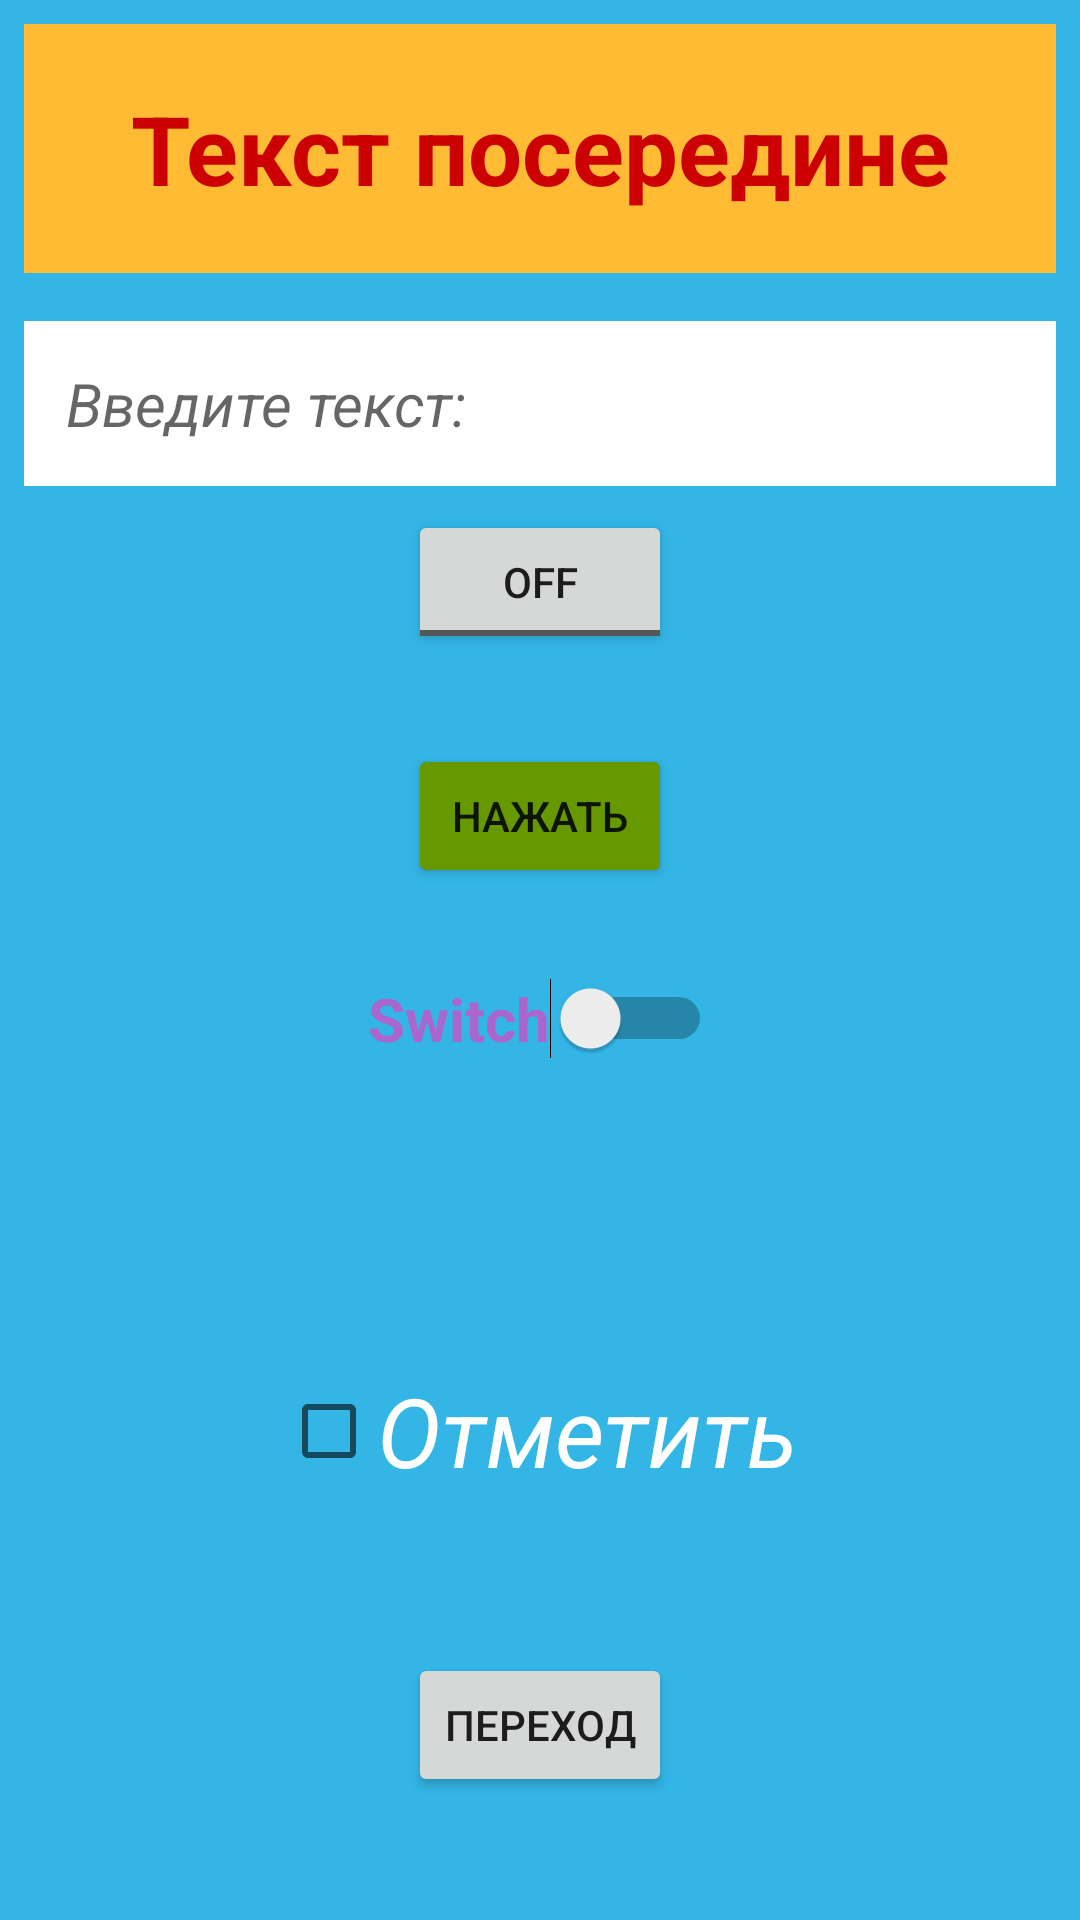

Here is an Android app screen rendered from its layout file. Give the layout XML and the strings, colors and styles it references.
<!-- AndroidManifest.xml: application theme Theme.GeekBrainsAndroid01 -->
<!-- res/layout/activity_main.xml -->
<?xml version="1.0" encoding="utf-8"?>
<LinearLayout xmlns:android="http://schemas.android.com/apk/res/android"
    xmlns:app="http://schemas.android.com/apk/res-auto"
    xmlns:tools="http://schemas.android.com/tools"
    android:layout_width="match_parent"
    android:layout_height="match_parent"
    android:background="@android:color/holo_blue_light"
    android:orientation="vertical"
    android:gravity="center_horizontal"
    tools:context=".MainActivity">

    <TextView
        android:id="@+id/textView"
        android:layout_width="match_parent"
        android:layout_height="wrap_content"
        android:layout_margin="8dp"
        android:background="@android:color/holo_orange_light"
        android:gravity="center_horizontal"
        android:padding="20dp"
        android:text="Текст посередине"
        android:textSize="32sp"
        android:textStyle="bold"
        android:textColor="@android:color/holo_red_dark"/>

    <EditText
        android:layout_margin="8dp"
        android:id="@+id/editTextTextPersonName"
        android:layout_width="match_parent"
        android:layout_height="wrap_content"
        android:background="@color/white"
        android:ems="10"
        android:inputType="textPersonName"
        android:hint="Введите текст:"
        android:textSize="20sp"
        android:padding="14dp"
        android:textStyle="italic"
        />

    <ToggleButton
        android:id="@+id/toggleButton"
        android:layout_width="wrap_content"
        android:layout_height="wrap_content"
        android:text="ToggleButton" />

    <Button
        android:layout_marginTop="30dp"
        android:layout_marginBottom="30dp"
        android:id="@+id/button"
        android:layout_width="wrap_content"
        android:layout_height="wrap_content"
        android:text="Нажать"
        android:backgroundTint="@android:color/holo_green_dark"/>

    <Switch
        android:id="@+id/switch1"
        android:layout_width="wrap_content"
        android:layout_height="wrap_content"
        android:text="Switch"
        android:textSize="20sp"
        android:textColor="@android:color/holo_purple"
        android:layout_marginBottom="100dp"
        android:textStyle="bold"/>

    <CheckBox
        android:textSize="32sp"
        android:textStyle="italic"
        android:textColor="@color/white"
        android:id="@+id/checkBox"
        android:layout_width="wrap_content"
        android:layout_height="wrap_content"
        android:text="Отметить" />

    <Button
        android:layout_marginTop="50dp"
        android:id="@+id/switchLayout"
        android:layout_width="wrap_content"
        android:layout_height="wrap_content"
        android:onClick="switchLayout"
        android:text="переход"/>

</LinearLayout>
<!-- resources referenced by this layout -->
<resources>
  <style name="Theme.GeekBrainsAndroid01" parent="Theme.MaterialComponents.DayNight.DarkActionBar">
          
          <item name="colorPrimary">@color/purple_500</item>
          <item name="colorPrimaryVariant">@color/purple_700</item>
          <item name="colorOnPrimary">@color/white</item>
          
          <item name="colorSecondary">@color/teal_200</item>
          <item name="colorSecondaryVariant">@color/teal_700</item>
          <item name="colorOnSecondary">@color/black</item>
          
          <item name="android:statusBarColor" tools:targetApi="l">?attr/colorPrimaryVariant</item>
          
      </style>
  <!-- not gathered from this repository: default colours our renderer supplied (Android Studio template values) -->
  <color name="purple_500">#FF6200EE</color>
  <color name="purple_700">#FF3700B3</color>
  <color name="teal_200">#FF03DAC5</color>
  <color name="teal_700">#FF018786</color>
  <color name="black">#FF000000</color>
  <color name="white">#FFFFFFFF</color>
</resources>
